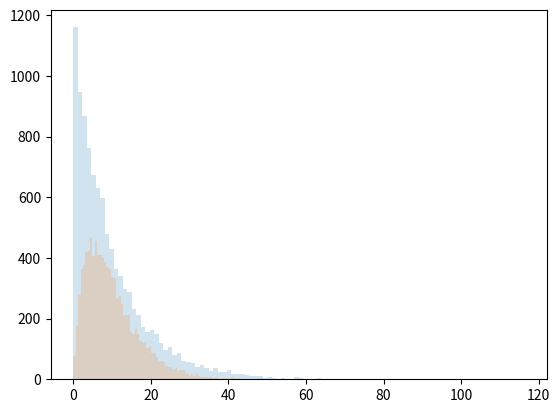

The matplotlib source for this figure:
# %%
import numpy as np
import matplotlib.pyplot as plt
from collections import Counter
# %%
# 1 a
dado = [1,2,2,3,4,6,10,12]
L = (np.random.choice(dado, size = 1000)
  + np.random.choice(dado, size = 1000))
Lcounter = Counter(L.tolist())
print(Lcounter.most_common(1),Lcounter.most_common()[-1], sep = '\n')

# %%
# 1 b
print( max(L.tolist(), key = L.tolist().count),
        min(L.tolist(), key = L.tolist().count), sep = '\n')
# %%
# 2 a
baraja = list(range(1,11)) * 4
runs = 50000
cartas = 5
mano = np.array( [ np.random.choice(baraja, size = cartas, replace = False).sum() for i in range(runs) ] )
print(sum(mano >  30) / runs * 100)
# %%
#2 b
mano = (np.random.choice(range(1,11), size = runs)
  + np.random.choice(range(1,11), size = runs)
  + np.random.choice(range(1,11), size = runs)
  + np.random.choice(range(1,11), size = runs)
  + np.random.choice(range(1,11), size = runs))

print(sum(mano >  30) / runs * 100)
# %%
# 3
runs = 500
M = np.random.binomial(12, 0.25, runs) * 100 / 12
# %%
# 4
N = [ np.random.normal(10, size = 60).mean() for i in range(30) ]
std_30_dias = np.std(N)
#plt.hist(N)
# %%
# 5
Q = np.random.normal(1.68, 0.14, 500)
estatura_promedio = Q.mean()
estatura_max = Q.max()
estatura_min = Q.min()
# %%
# 7
exp_list = np.random.exponential(scale = 10, size = 10000)
gamma_list = np.random.gamma(shape = 2, scale = 5, size = 10000)
plt.hist(exp_list, bins = 100, histtype='stepfilled',alpha = 0.2)
plt.hist(gamma_list, bins = 100, histtype='stepfilled', alpha = 0.2)
plt.show()

# %%
